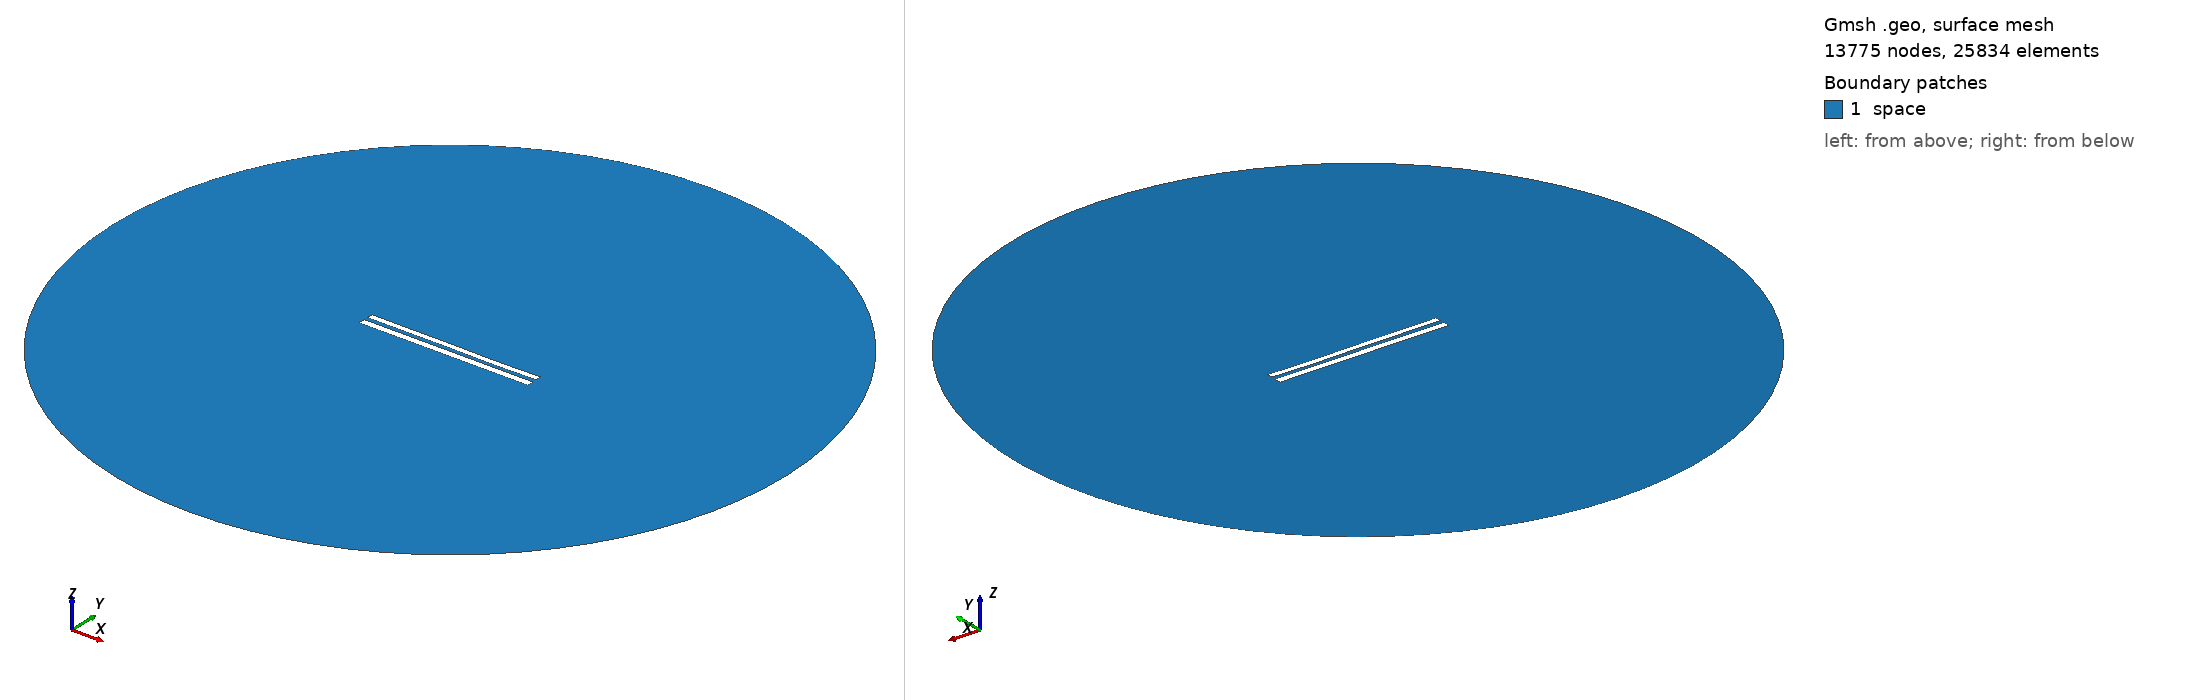

Gmsh geometry script, surface-meshed: 13775 nodes, 25834 surface elements. Boundary patches (legend numbers): 1 space. Left view from above one corner, right view from below the opposite corner. Legend entries are the model's physical surfaces. The drawing asked Gmsh for element sizes between 1% and 20% of the model's largest extent; the script's own settings can give other sizes.

=== 8792.geo (drawn) ===
//---------------------------------------
// Geometry kernel
//---------------------------------------

SetFactory("OpenCASCADE");



//---------------------------------------
// Parameters of the geometry
//---------------------------------------

// Overetch of the upper plate
overetch = 0.25;

// Distance between the plates
distance = 2.5;

// Discretization over the x axis (for the deformation)
nx = 50; 

// Length of the plate
L = 100 - overetch; 

// Number of modes
n = 4; 

// 1st mode coefficient
coeff(1) = -0.15;
beta(1) = 0.596864 * 3.1415926535 / L;

// 2nd mode coefficient
coeff(2) = -0.075;
beta(2) = 1.49418 * 3.1415926535 / L;

// 3rd mode coefficient
coeff(3) = 0.07499999999999998;
beta(3) = 2.50025 * 3.1415926535 / L;

// 4th mode coefficient
coeff(4) = -0.075;
beta(4) = 3.49999 * 3.1415926535 / L;



//---------------------------------------
// Upper plate (deformed rectangle)
//---------------------------------------

// Coordiantes of the upper plate
xmin = -50;
xmax = 50 - overetch;

// Height of the upper plate
yheight = 4 - 2 * overetch;

// Indexes of the points
UpperID[] = {};
LowerID[] = {};
LeftID[] = {};
RightID[] = {};

// Point index
p = 1;

// Horizontal edges
For i In {1:nx}
    x = xmin + (i-1)*(xmax - xmin)/(nx-1);

    y_bottom = distance / 2 + overetch;
    For j In {1:n}
        C = (Cosh(beta(j)*L) + Cos(beta(j)*L)) / (Sinh(beta(j)*L) + Sin(beta(j)*L));
        y_bottom  = y_bottom + coeff(j) * (Cosh(beta(j)*(x+50)) - Cos(beta(j)*(x+50)) - C * (Sinh(beta(j)*(x+50)) - Sin(beta(j)*(x+50))));
    EndFor

    y_top = y_bottom + yheight;

    Point(p) = {x, y_top, 0, 1.0};
    UpperID[i] = p;
    p = p + 1;

    Point(p) = {x, y_bottom, 0, 1.0};
    LowerID[i] = p;
    p = p + 1;
EndFor

// Create point lists
UpperPts[] = {}; LowerPts[] = {};
For i In {1:nx}
  UpperPts[] += {UpperID[i]};
  LowerPts[] += {LowerID[i]};
EndFor

// Build splines
Spline(1) = {UpperPts[]};
Spline(2) = {LowerPts[]};
Line(3) = {LowerPts[nx-1], UpperPts[nx-1]};
Line(4) = {LowerPts[0], UpperPts[0]};

// Build the plane surface
Curve Loop(1) = {2, 3, -1, -4};
Plane Surface(1) = {1};



//---------------------------------------
// Lower plate (rectangle)
//---------------------------------------

// Vertices
Point(1001) = {-50, -1, 0, 1.0};
Point(1002) = { 50, -1, 0, 1.0};
Point(1003) = { 50,  -5, 0, 1.0};
Point(1004) = {-50,  -5, 0, 1.0};

// Edges
Line(5) = {1001, 1002};
Line(6) = {1002, 1003};
Line(7) = {1003, 1004};
Line(8) = {1004, 1001};

// Plane surface
Line Loop(2) = {5, 6, 7, 8};
Plane Surface(2) = {2}; 



//---------------------------------------
// Outer (fictious) boundary
//---------------------------------------

// Points
Point(1005) = {0, 0, 0};       // Center
Point(1006) = {200, 0, 0};     // Start point
Point(1007) = {0, 200, 0};     // 90 degrees
Point(1008) = {-200, 0, 0};    // 180 degrees
Point(1009) = {0, -200, 0};    // 270 degrees

// Circle arcs (each needs start, center, end)
Circle(9) = {1006, 1005, 1007};
Circle(10) = {1007, 1005, 1008};
Circle(11) = {1008, 1005, 1009};
Circle(12) = {1009, 1005, 1006};

// Plane surface for the entire domain
Curve Loop(3) = {9, 10, 11, 12};
Surface(3) = {3};

// Subtract the plates from the whole domain to obtain the actual domain where we want to solve the equations
BooleanDifference{ Surface{3}; Delete; }{ Surface{1}; Surface{2}; Delete; }




//---------------------------------------
// Transfinite Lines/Curves
//---------------------------------------

// Set the number of points on the boundaries
r = 7;

// Plates
Transfinite Curve {1, 2} = 50*r Using Progression 1;
Transfinite Curve {3, 4} = 2*r Using Progression 1;
Transfinite Line {5, 7} = 50*r Using Progression 1;
Transfinite Line {6, 8} = 2*r Using Progression 1;

// Outer boundary
Transfinite Line {9, 10, 11, 12} = 20 Using Progression 1;



//---------------------------------------
// Physical groups
//---------------------------------------                

// Physical curves (boundaries)
Physical Line("force_segment", 10) = {2};
Physical Line("upper_plate", 11) = {1, 3, 4};
Physical Line("lower_plate", 12) = {5, 6, 7, 8};
Physical Line("boundary", 20) = {9, 10, 11, 12};

// Physical Surfaces
Physical Surface("space", 30) = {3};



//---------------------------------------
// 6. Generate the Mesh
//---------------------------------------

// 2D mesh generation
Mesh 2;
